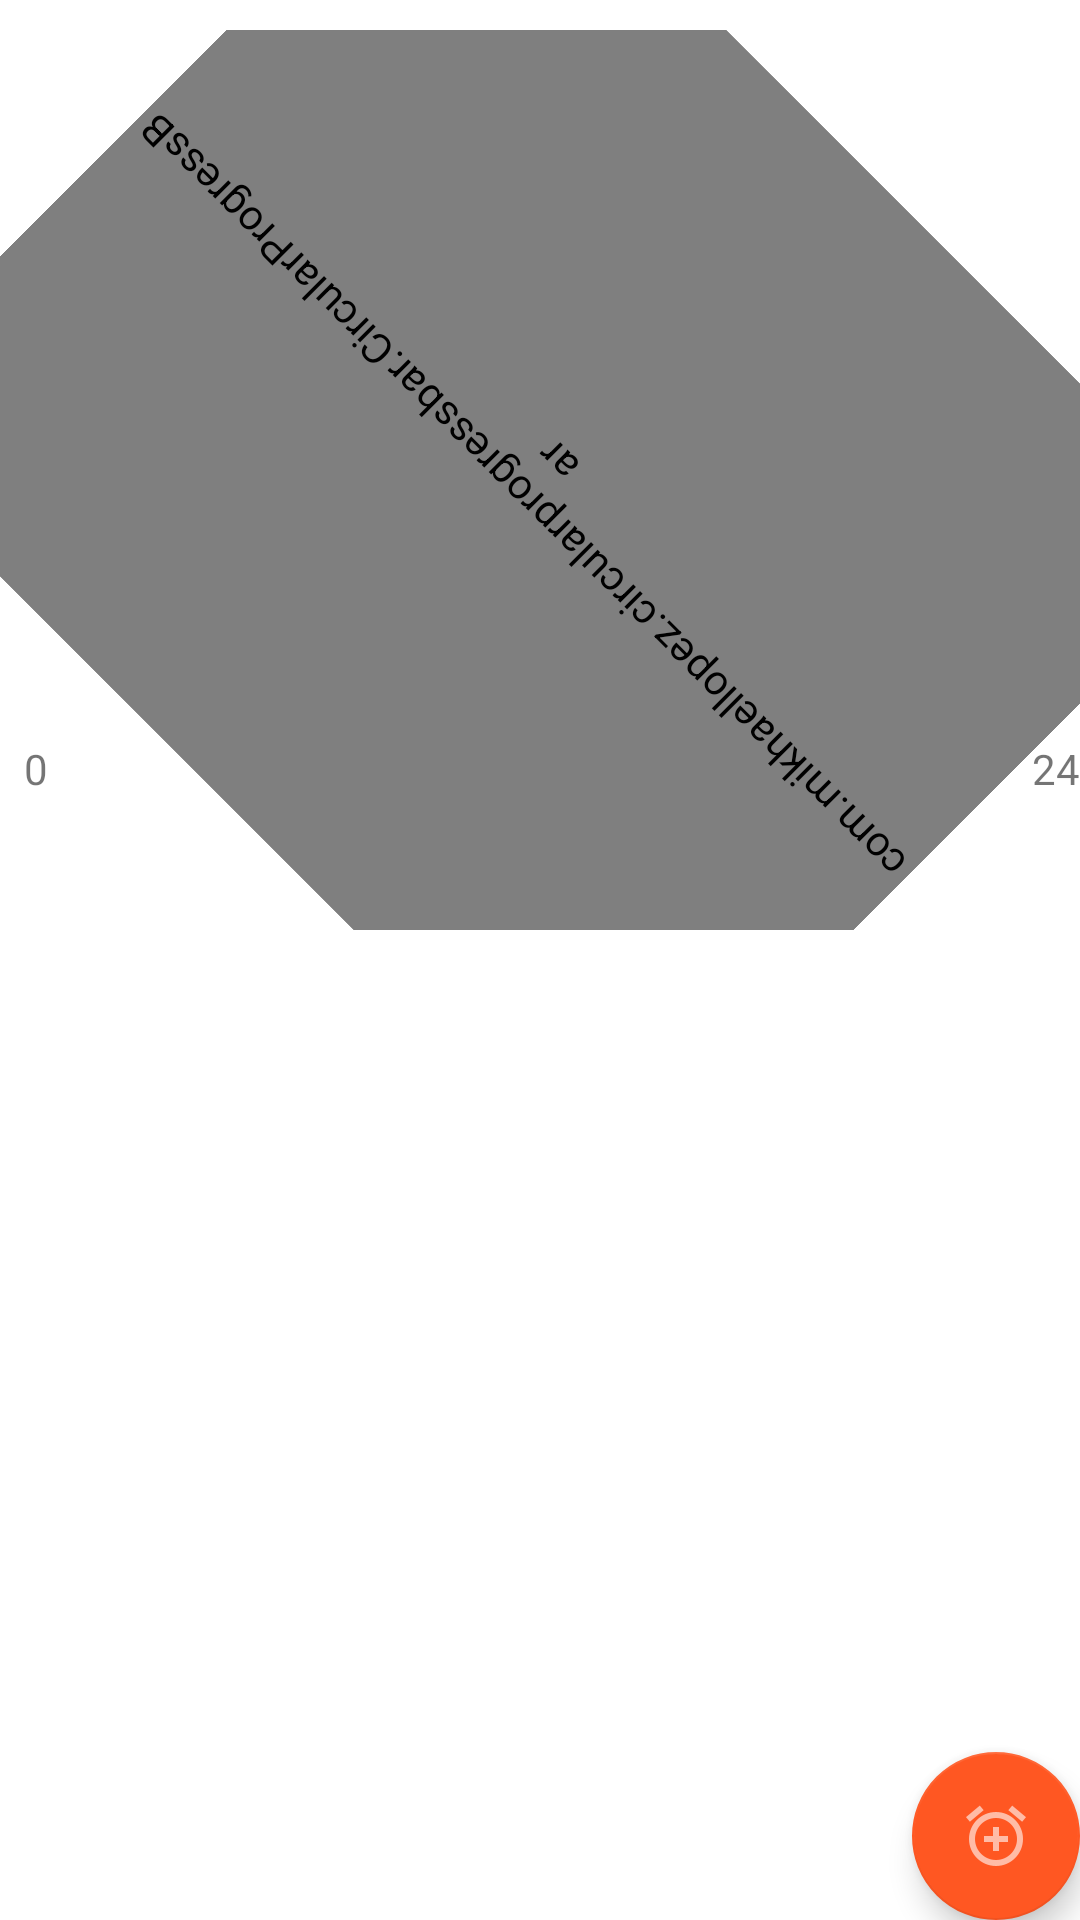

Reconstruct the res/layout file that produces this screen, plus the resources it refers to.
<!-- AndroidManifest.xml: activity theme Theme.Rise.NoActionBar -->
<!-- res/layout/activity_main.xml -->
<?xml version="1.0" encoding="utf-8"?>
<androidx.coordinatorlayout.widget.CoordinatorLayout xmlns:android="http://schemas.android.com/apk/res/android"
    xmlns:app="http://schemas.android.com/apk/res-auto"
    xmlns:tools="http://schemas.android.com/tools"
    android:layout_width="match_parent"
    android:layout_height="match_parent"
    tools:context=".MainActivity">

    <androidx.constraintlayout.widget.ConstraintLayout
        android:id="@+id/constraintLayout2"
        android:layout_width="match_parent"
        android:layout_height="match_parent">

        <androidx.constraintlayout.widget.Guideline
            android:id="@+id/guideline2"
            android:layout_width="0dp"
            android:layout_height="0dp"
            android:orientation="horizontal"
            app:layout_constraintGuide_percent="0.45" />

        <androidx.constraintlayout.widget.Guideline
            android:id="@+id/guideline4"
            android:layout_width="0dp"
            android:layout_height="0dp"
            android:orientation="horizontal"
            app:layout_constraintGuide_percent="0.5" />

        <androidx.constraintlayout.widget.Guideline
            android:id="@+id/guideline3"
            android:layout_width="0dp"
            android:layout_height="0dp"
            android:orientation="horizontal"
            app:layout_constraintGuide_percent="0.05" />

        <include
            android:id="@+id/include"
            layout="@layout/fragment_progress_bar"
            android:layout_width="match_parent"
            android:layout_height="wrap_content"
            app:layout_constraintBottom_toTopOf="@+id/guideline2"
            app:layout_constraintEnd_toEndOf="parent"
            app:layout_constraintStart_toStartOf="parent"
            app:layout_constraintTop_toTopOf="@+id/guideline3" />

        <FrameLayout
            android:id="@+id/frameLayout"
            android:layout_width="0dp"
            android:layout_height="0dp"
            app:layout_constraintBottom_toBottomOf="parent"
            app:layout_constraintEnd_toEndOf="parent"
            app:layout_constraintStart_toStartOf="parent"
            app:layout_constraintTop_toTopOf="@+id/guideline4">

            <androidx.recyclerview.widget.RecyclerView
                android:id="@+id/recyclerView"
                android:layout_width="match_parent"
                android:layout_height="match_parent" />
        </FrameLayout>

    </androidx.constraintlayout.widget.ConstraintLayout>

    <com.google.android.material.floatingactionbutton.FloatingActionButton
        android:id="@+id/fab_add"
        android:layout_width="wrap_content"
        android:layout_height="wrap_content"
        android:layout_gravity="bottom|end"
        android:layout_margin="@dimen/fab_margin"
        app:backgroundTint="@color/colorTwo"
        app:srcCompat="@drawable/ic_alarm_add" />

</androidx.coordinatorlayout.widget.CoordinatorLayout>
<!-- res/layout/fragment_progress_bar.xml (included above) -->
<?xml version="1.0" encoding="utf-8"?>
<androidx.constraintlayout.widget.ConstraintLayout xmlns:android="http://schemas.android.com/apk/res/android"
    xmlns:app="http://schemas.android.com/apk/res-auto"
    xmlns:tools="http://schemas.android.com/tools"
    android:id="@+id/ConstrainBoxProgress"
    android:layout_width="match_parent"
    android:layout_height="wrap_content"
    tools:context=".ProgressBarFragment">

    <TextView
        android:id="@+id/pb_tv_desc"
        android:layout_width="wrap_content"
        android:layout_height="wrap_content"
        android:text="Нет будильников!"
        android:textColor="@color/colorOne"
        android:textSize="24sp"
        app:layout_constraintBottom_toBottomOf="@+id/FrameLayot"
        app:layout_constraintEnd_toEndOf="@+id/FrameLayot"
        app:layout_constraintStart_toStartOf="@+id/FrameLayot"
        app:layout_constraintTop_toTopOf="@+id/FrameLayot"
        app:layout_constraintVertical_bias="0.38" />

    <TextView
        android:id="@+id/pb_tv_time"
        android:layout_width="wrap_content"
        android:layout_height="wrap_content"
        android:layout_marginTop="10dp"
        android:text="--:--"
        android:textColor="@color/colorOne"
        android:textSize="36sp"
        app:layout_constraintEnd_toEndOf="@+id/pb_tv_desc"
        app:layout_constraintStart_toStartOf="@+id/pb_tv_desc"
        app:layout_constraintTop_toBottomOf="@+id/pb_tv_desc" />

    <TextView
        android:id="@+id/zero"
        android:layout_width="wrap_content"
        android:layout_height="wrap_content"
        android:layout_marginStart="8dp"
        android:layout_marginLeft="8dp"
        android:shadowColor="@color/purple_200"
        android:text="0"
        app:layout_constraintBottom_toBottomOf="parent"
        app:layout_constraintStart_toStartOf="@+id/FrameLayot"
        app:layout_constraintTop_toBottomOf="@+id/pb_tv_time" />

    <TextView
        android:id="@+id/twelve"
        android:layout_width="wrap_content"
        android:layout_height="wrap_content"
        android:shadowColor="@color/purple_200"
        android:text="24"
        app:layout_constraintBottom_toBottomOf="parent"
        app:layout_constraintEnd_toEndOf="@+id/FrameLayot"
        app:layout_constraintTop_toBottomOf="@+id/pb_tv_time" />

    <FrameLayout
        android:id="@+id/FrameLayot"
        android:layout_width="wrap_content"
        android:layout_height="wrap_content"
        app:layout_constraintBottom_toBottomOf="parent"
        app:layout_constraintEnd_toEndOf="parent"
        app:layout_constraintStart_toStartOf="parent"
        app:layout_constraintTop_toTopOf="parent">

        <com.mikhaellopez.circularprogressbar.CircularProgressBar
            android:id="@+id/circularProgressBar"
            android:layout_width="match_parent"
            android:layout_height="300dp"
            android:foregroundGravity="center"
            android:rotation="-135"
            android:rotationY="0"
            app:cpb_background_progressbar_color="#b6bbd8"
            app:cpb_background_progressbar_width="5dp"
            app:cpb_progress="0"
            app:cpb_progress_direction="to_right"
            app:cpb_progress_max="32"
            app:cpb_progressbar_color="@color/colorOne"
            app:cpb_progressbar_width="10dp"
            app:cpb_round_border="false" />

    </FrameLayout>


</androidx.constraintlayout.widget.ConstraintLayout>
<!-- resources referenced by this layout -->
<resources>
  <color name="colorOne">#226CFF</color>
  <color name="colorTwo">#FF5722</color>
  <color name="purple_200">#FFBB86FC</color>
  <!-- drawable ic_alarm_add: png bitmap (drawable-hdpi, 625 bytes) -->
  <style name="Theme.Rise.NoActionBar">
          <item name="windowActionBar">false</item>
          <item name="windowNoTitle">true</item>
      </style>
  
      // Собственный стиль TextView
</resources>
